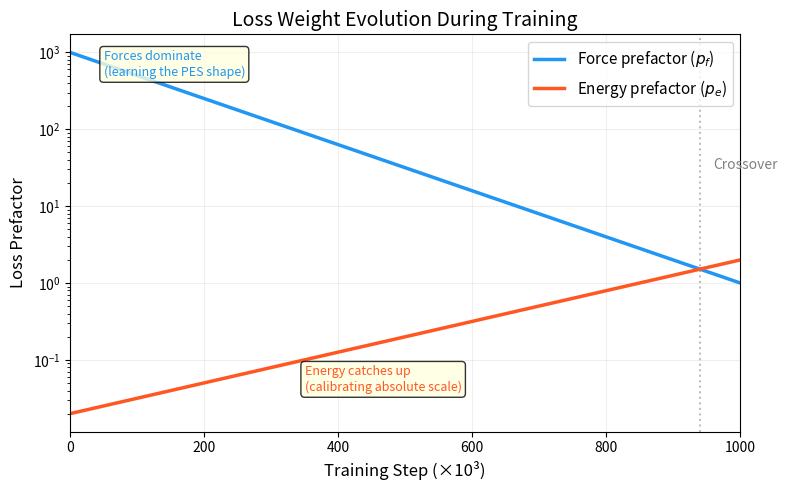

The matplotlib source for this figure: (Note: this script raises an exception after producing the figure.)
"""
Generate loss weight evolution during training for Ch 2.
Shows how start_pref_f/e transition to limit_pref_f/e.
Output: content/assets/plots/loss_weights.png
"""
import matplotlib.pyplot as plt
import numpy as np

steps = np.linspace(0, 1e6, 1000)
numb_steps = 1e6

# DeePMD interpolation: pref(t) = start * (limit/start)^(t/numb_steps)
pref_f = 1000 * (1.0 / 1000) ** (steps / numb_steps)  # 1000 -> 1
pref_e = 0.02 * (2.0 / 0.02) ** (steps / numb_steps)   # 0.02 -> 2

fig, ax = plt.subplots(figsize=(8, 5))

ax.semilogy(steps / 1000, pref_f, label="Force prefactor ($p_f$)",
           color="#2196F3", linewidth=2.5)
ax.semilogy(steps / 1000, pref_e, label="Energy prefactor ($p_e$)",
           color="#FF5722", linewidth=2.5)

# Annotations — positioned away from lines and legend
ax.annotate("Forces dominate\n(learning the PES shape)",
           xy=(50, 500), fontsize=9, color="#2196F3",
           bbox=dict(boxstyle="round", facecolor="lightyellow", alpha=0.8))
ax.annotate("Energy catches up\n(calibrating absolute scale)",
           xy=(350, 0.04), fontsize=9, color="#FF5722",
           bbox=dict(boxstyle="round", facecolor="lightyellow", alpha=0.8))

# Crossover point
cross_idx = np.argmin(np.abs(pref_f - pref_e))
ax.axvline(steps[cross_idx] / 1000, color="gray", linestyle=":", alpha=0.5)
ax.text(steps[cross_idx] / 1000 + 20, 30, "Crossover", fontsize=10, color="gray")

ax.set_xlabel("Training Step (×10³)", fontsize=12)
ax.set_ylabel("Loss Prefactor", fontsize=12)
ax.set_title("Loss Weight Evolution During Training", fontsize=14)
ax.legend(fontsize=11, loc="upper right")
ax.grid(True, alpha=0.2)
ax.set_xlim(0, 1000)

plt.tight_layout()
plt.savefig("content/assets/plots/loss_weights.png", dpi=200, bbox_inches="tight")
print("Saved: content/assets/plots/loss_weights.png")
